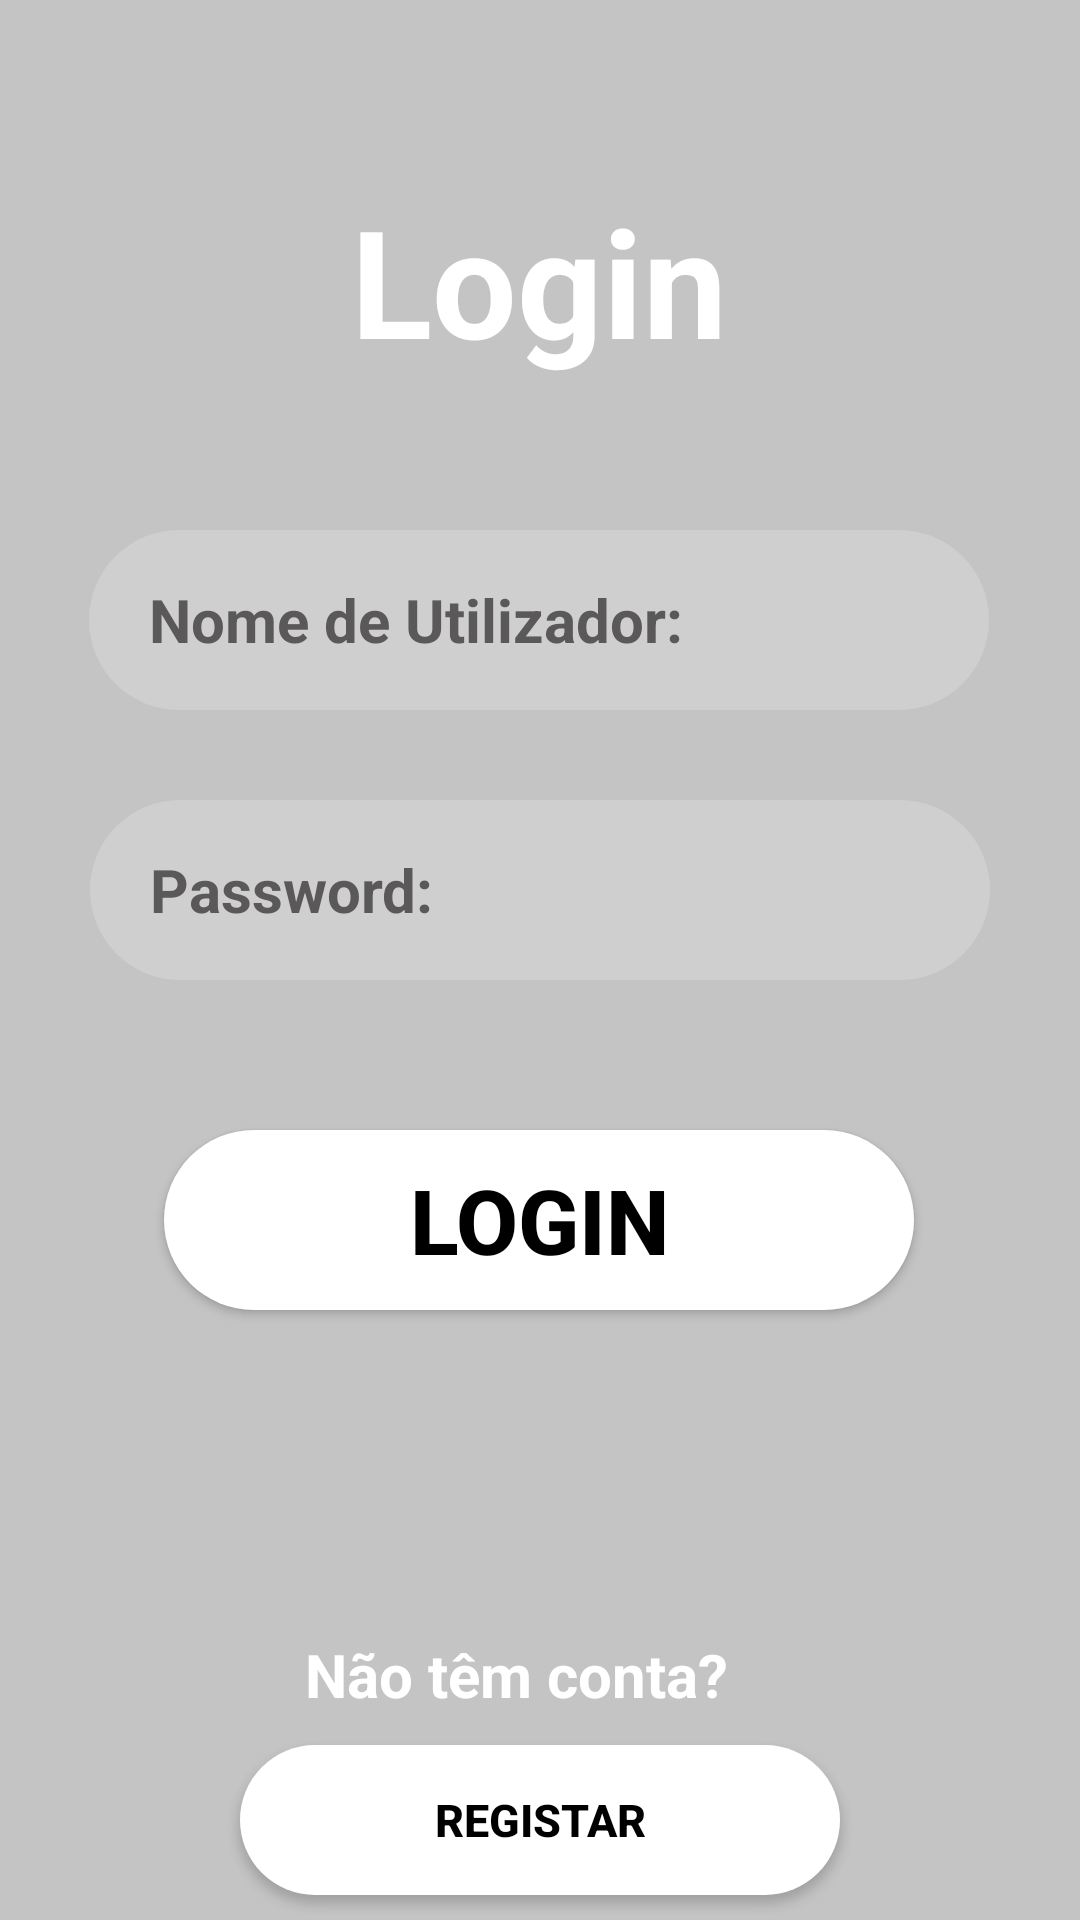

This screen was rendered from an Android layout file. Write that file and the resources it references.
<!-- AndroidManifest.xml: application theme Theme.TicketESTG -->
<!-- res/layout/activity_login.xml -->
<?xml version="1.0" encoding="utf-8"?>
<androidx.constraintlayout.widget.ConstraintLayout xmlns:android="http://schemas.android.com/apk/res/android"
    xmlns:app="http://schemas.android.com/apk/res-auto"
    xmlns:tools="http://schemas.android.com/tools"
    android:layout_width="match_parent"
    android:background="@color/cardview_shadow_start_color"
    android:layout_height="match_parent"
    tools:context=".login">

    <TextView
        android:id="@+id/textView4"
        android:layout_width="wrap_content"
        android:layout_height="wrap_content"
        android:layout_marginTop="60dp"
        android:text="Login"
        android:textColor="@color/white"
        android:textSize="50sp"
        android:textStyle="bold"
        app:layout_constraintEnd_toEndOf="parent"
        app:layout_constraintHorizontal_bias="0.498"
        app:layout_constraintStart_toStartOf="parent"
        app:layout_constraintTop_toTopOf="parent" />

    <EditText
        android:id="@+id/editTextTextPersonName2"
        android:layout_width="300dp"
        android:layout_height="60dp"
        android:layout_marginTop="50dp"
        android:ems="10"
        android:inputType="textPersonName"
        android:hint="Nome de Utilizador:"
        android:textColorHint="#5A5858"
        android:paddingLeft="20dp"
        android:textStyle="bold"
        android:textSize="20sp"
        android:background="@drawable/bg"
        android:textColor="@color/white"
        app:layout_constraintEnd_toEndOf="parent"
        app:layout_constraintHorizontal_bias="0.497"
        app:layout_constraintStart_toStartOf="parent"
        app:layout_constraintTop_toBottomOf="@+id/textView4" />

    <EditText
        android:id="@+id/editTextTextPassword3"
        android:layout_width="300dp"
        android:layout_height="60dp"
        android:layout_marginTop="30dp"
        android:ems="10"
        android:textColor="@color/white"
        android:textSize="20sp"
        android:textStyle="bold"
        android:hint="Password:"
        android:background="@drawable/bg"
        android:textColorHint="#5A5858"
        android:paddingLeft="20dp"
        android:inputType="textPassword"
        app:layout_constraintEnd_toEndOf="parent"
        app:layout_constraintStart_toStartOf="parent"
        app:layout_constraintTop_toBottomOf="@+id/editTextTextPersonName2" />

    <Button
        android:id="@+id/button5"
        android:layout_width="250dp"
        android:layout_height="60dp"
        android:layout_marginTop="50dp"
        android:textColor="@color/black"
        android:textSize="30sp"
        android:textStyle="bold"
        android:text="LOGIN"
        android:background="@drawable/btns"
        app:layout_constraintEnd_toEndOf="parent"
        app:layout_constraintHorizontal_bias="0.498"
        app:layout_constraintStart_toStartOf="parent"
        app:layout_constraintTop_toBottomOf="@+id/editTextTextPassword3" />

    <TextView
        android:id="@+id/textView5"
        android:layout_width="wrap_content"
        android:layout_height="wrap_content"
        android:layout_marginTop="108dp"
        android:text="Não têm conta?"
        android:textColor="@color/white"
        android:textSize="20sp"
        android:textStyle="bold"
        app:layout_constraintEnd_toEndOf="parent"
        app:layout_constraintHorizontal_bias="0.464"
        app:layout_constraintStart_toStartOf="parent"
        app:layout_constraintTop_toBottomOf="@+id/button5" />

    <Button
        android:id="@+id/button6"
        android:layout_width="200dp"
        android:layout_height="50dp"
        android:layout_marginTop="10dp"
        android:text="REGISTAR"
        android:background="@drawable/btns"
        android:textColor="@color/black"
        android:textSize="15sp"
        android:textStyle="bold"
        app:layout_constraintEnd_toEndOf="parent"
        app:layout_constraintStart_toStartOf="parent"
        app:layout_constraintTop_toBottomOf="@+id/textView5" />


</androidx.constraintlayout.widget.ConstraintLayout>
<!-- resources referenced by this layout -->
<resources>
  <!-- drawable bg (drawable) -->
  <?xml version="1.0" encoding="utf-8"?>
  <selector xmlns:android="http://schemas.android.com/apk/res/android">
      <item android:state_enabled="true" android:state_focused="true">
              <shape android:shape="rectangle">
                  <solid android:color="#30FFFFFF"/>
                  <corners android:radius="50dp"/>
                  <stroke android:color="@color/white" android:width="1dp"/>
              </shape>
      </item>
  
      <item android:state_enabled="true">
          <shape android:shape="rectangle">
              <solid android:color="#30FFFFFF"/>
              <corners android:radius="50dp"/>
          </shape>
      </item>
  </selector>
  <!-- drawable btns (drawable) -->
  <?xml version="1.0" encoding="utf-8"?>
  <selector xmlns:android="http://schemas.android.com/apk/res/android">
      <item android:state_pressed="true">
          <shape android:shape="rectangle">
              <solid android:color="@color/black"/>
              <corners android:radius="50dp"/>
          </shape>
      </item>
  
      <item android:state_enabled="true">
          <shape android:shape="rectangle">
              <solid android:color="@color/white"/>
              <corners android:radius="50dp"/>
          </shape>
      </item>
  </selector>
  <style name="Theme.TicketESTG" parent="Base.Theme.TicketESTG" />
  <style name="Base.Theme.TicketESTG" parent="Theme.AppCompat.DayNight.NoActionBar">
          
          <item name="colorPrimary">@color/black</item>
      </style>
  <!-- not gathered from this repository: default colours our renderer supplied (Android Studio template values) -->
  <color name="black">#FF000000</color>
  <color name="white">#FFFFFFFF</color>
</resources>
